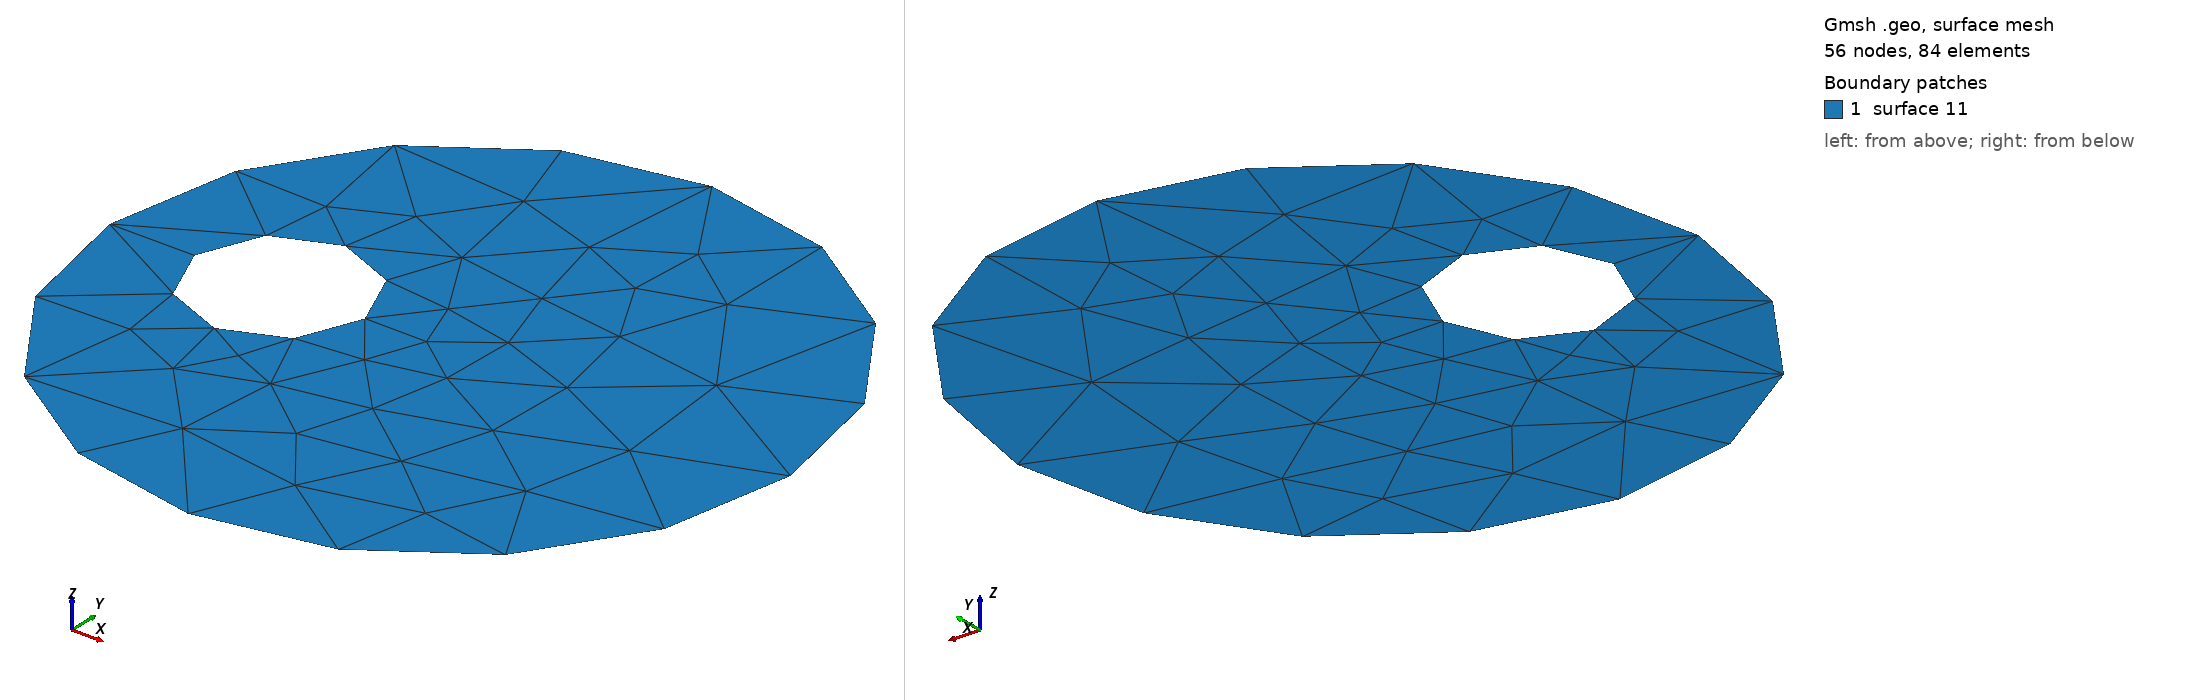

Gmsh geometry script, surface-meshed: 56 nodes, 84 surface elements. Boundary patches (legend numbers): 1 surface 11. Left view from above one corner, right view from below the opposite corner. The script declares no physical surfaces, so the legend lists its geometric surfaces. The drawing asked Gmsh for element sizes between 1% and 20% of the model's largest extent; the script's own settings can give other sizes.

=== eccentric1.geo (drawn) ===
Point(1) = {0, 0, 0, 0.5};
Point(2) = {1, 0, 0, 0.5};
Point(3) = {-1, 0, 0, 0.5};
Point(4) = {0, 1, 0, 0.5};
Point(5) = {0, -1, 0, 0.5};
Point(6) = {-0.25, 0, 0, 0.25};
Point(7) = {-0.5, 0, 0, 0.25};
Point(8) = {-0.75, 0, 0, 0.25};
Point(9) = {-0.5, 0.25, 0, 0.25};
Point(10) = {-0.5, -0.25, 0, 0.25};
Circle(1) = {5, 1, 2};
Circle(2) = {2, 1, 4};
Circle(3) = {4, 1, 3};
Circle(4) = {3, 1, 5};
Circle(5) = {10, 7, 6};
Circle(6) = {6, 7, 9};
Circle(7) = {9, 7, 8};
Circle(8) = {8, 7, 10};
Line Loop(11) = {3, 4, 1, 2, -6, -5, -8, -7};
Plane Surface(11) = {11};
